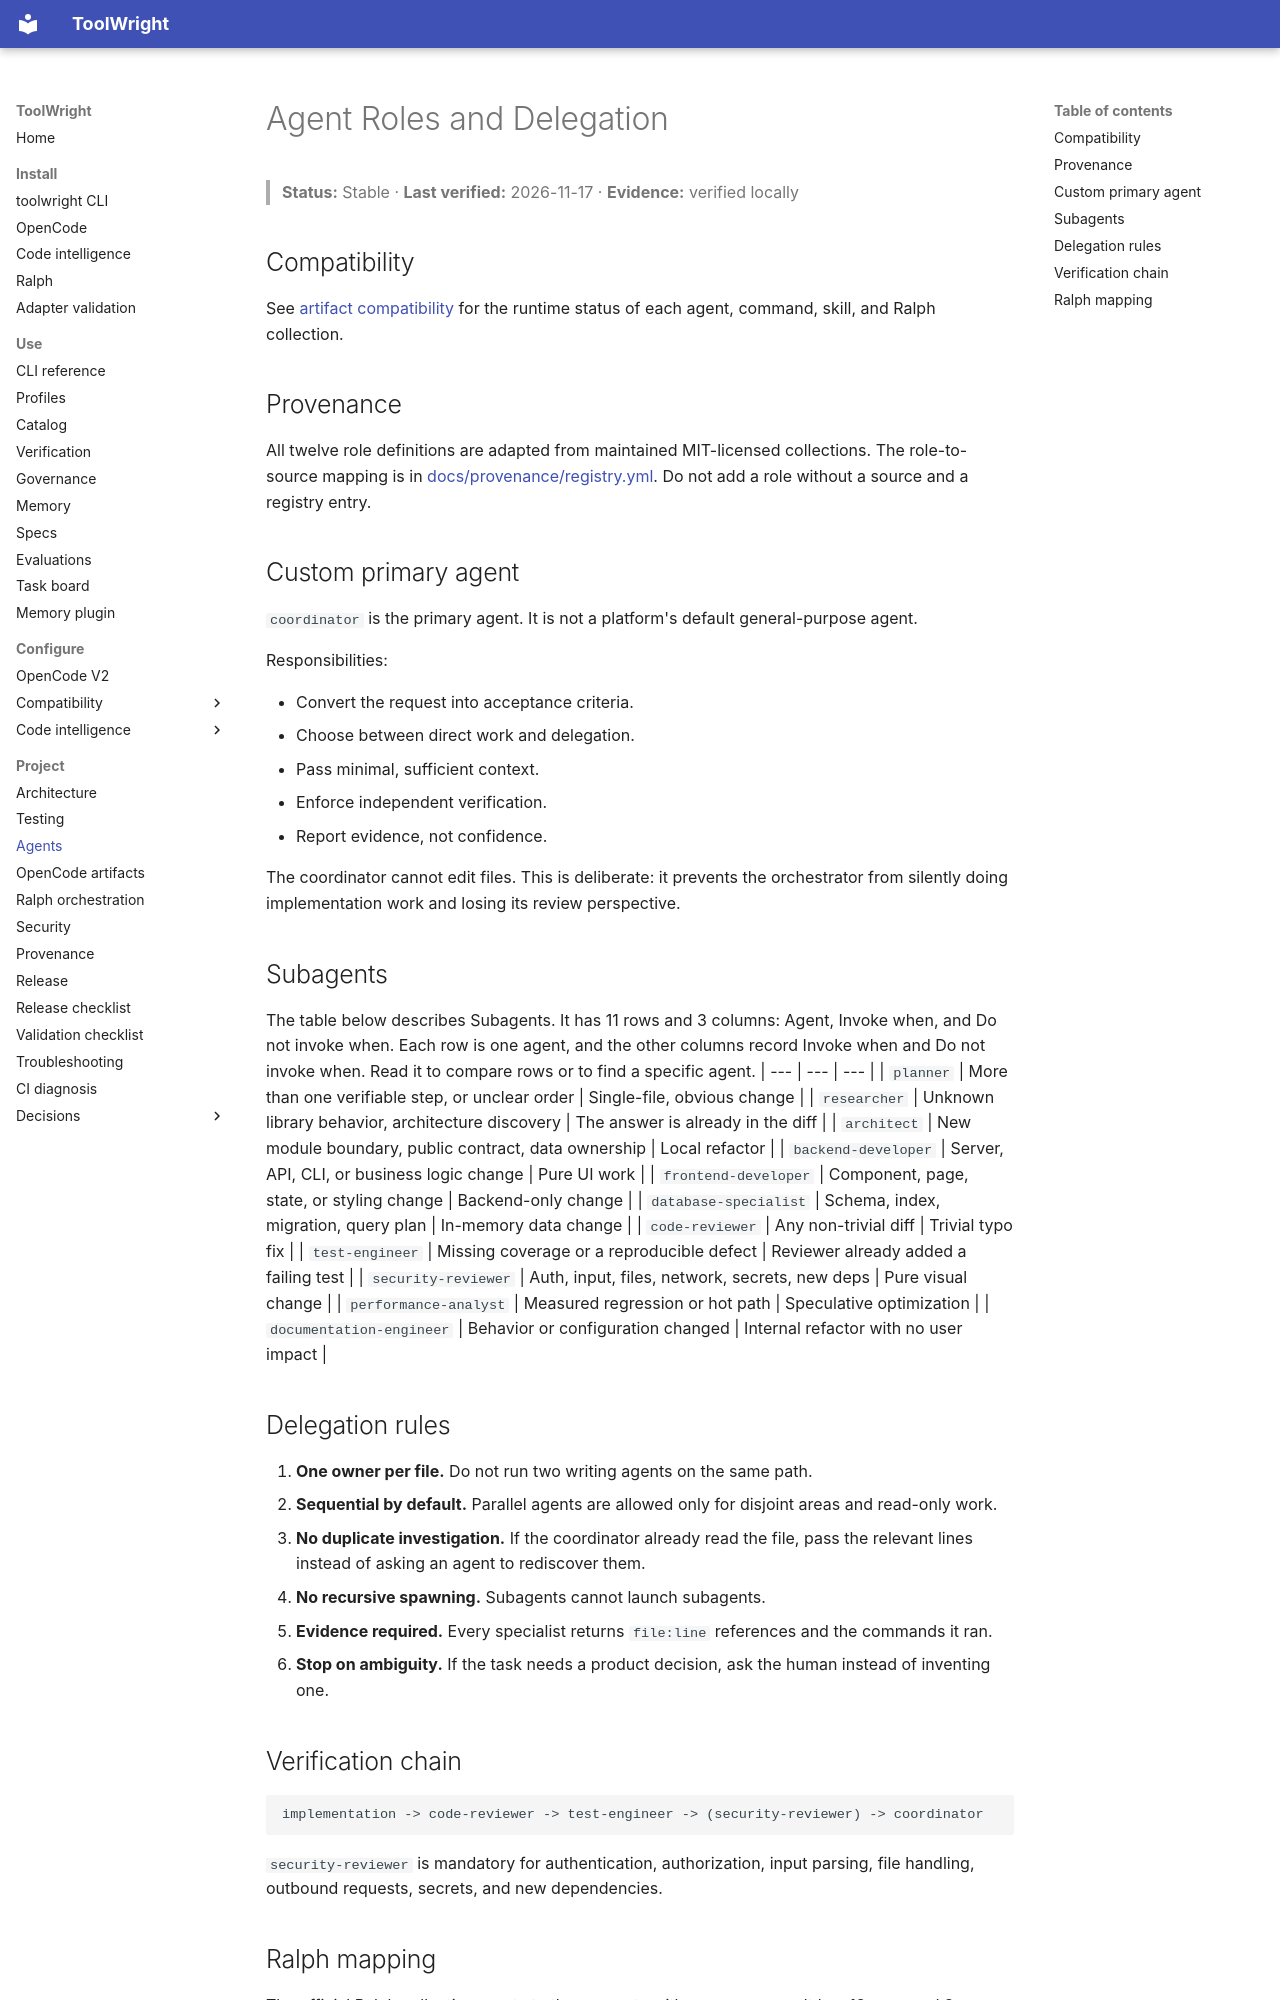

repository: GabrielAlmeidaFlores/ToolWright · page: agents/roles/index.html · generator: mkdocs

# Agent Roles and Delegation

> **Status:** Stable · **Last verified:** 2026-11-17 · **Evidence:** verified locally

## Compatibility

See [artifact compatibility](https://github.com/GabrielAlmeidaFlores/ToolWright/blob/main/docs/agents/compatibility.md) for the runtime status of each agent, command, skill, and Ralph collection.

## Provenance

All twelve role definitions are adapted from maintained MIT-licensed collections. The role-to-source mapping is in [docs/provenance/registry.yml](https://github.com/GabrielAlmeidaFlores/ToolWright/blob/main/docs/provenance/registry.yml). Do not add a role without a source and a registry entry.

## Custom primary agent

`coordinator` is the primary agent. It is not a platform's default general-purpose agent.

Responsibilities:

- Convert the request into acceptance criteria.
- Choose between direct work and delegation.
- Pass minimal, sufficient context.
- Enforce independent verification.
- Report evidence, not confidence.

The coordinator cannot edit files. This is deliberate: it prevents the orchestrator from silently doing implementation work and losing its review perspective.

## Subagents

The table below describes Subagents. It has 11 rows and 3 columns: Agent, Invoke when, and Do not invoke when. Each row is one agent, and the other columns record Invoke when and Do not invoke when. Read it to compare rows or to find a specific agent.
| --- | --- | --- |
| `planner` | More than one verifiable step, or unclear order | Single-file, obvious change |
| `researcher` | Unknown library behavior, architecture discovery | The answer is already in the diff |
| `architect` | New module boundary, public contract, data ownership | Local refactor |
| `backend-developer` | Server, API, CLI, or business logic change | Pure UI work |
| `frontend-developer` | Component, page, state, or styling change | Backend-only change |
| `database-specialist` | Schema, index, migration, query plan | In-memory data change |
| `code-reviewer` | Any non-trivial diff | Trivial typo fix |
| `test-engineer` | Missing coverage or a reproducible defect | Reviewer already added a failing test |
| `security-reviewer` | Auth, input, files, network, secrets, new deps | Pure visual change |
| `performance-analyst` | Measured regression or hot path | Speculative optimization |
| `documentation-engineer` | Behavior or configuration changed | Internal refactor with no user impact |
